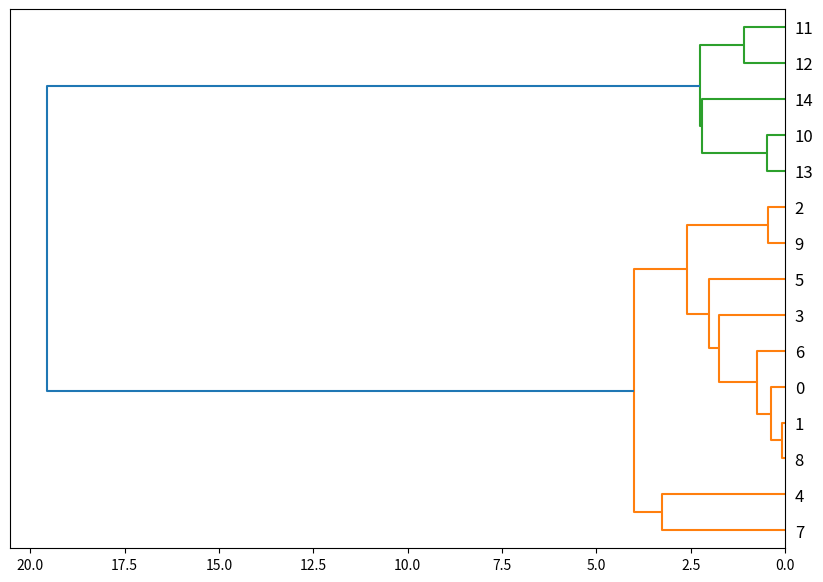

Write the Python code that produced this figure.
#!/usr/bin/env python3
# -*- coding: utf-8 -*-
"""
Created on Mon May 13 22:30:12 2019

@author: shenwanxiang
"""

#分层聚类



import numpy as np
from scipy.cluster.hierarchy import dendrogram, linkage  
from scipy.cluster.hierarchy import fcluster
from matplotlib import pyplot as plt
import pandas as pd

def core(df, k = 2):

    
    Z = linkage(df)
    labelList = df.index
    
    fig, ax = plt.subplots(figsize=(10, 7))
    
    dendrogram(Z,  
                orientation='left',
                labels=labelList,
                distance_sort='descending',
                show_leaf_counts=True,
                ax = ax)
    
    fig.savefig('cluster.png')
    
    dfc = pd.Series(fcluster(Z, k, criterion='maxclust'), index = df.index, name = '类别')
    dfres = df.join(dfc)
    
    return {'聚类的类别':dfres, '层次聚类图': fig}



if __name__ == '__main__':
    # generate two clusters: a with 100 points, b with 50:
    np.random.seed(4711)  # for repeatability of this tutorial
    a = np.random.multivariate_normal([10, 0], [[3, 1], [1, 4]], size=[10,])
    b = np.random.multivariate_normal([0, 20], [[3, 1], [1, 4]], size=[5,])
    X = np.concatenate((a, b),)
    df = pd.DataFrame(X)
    core(df)